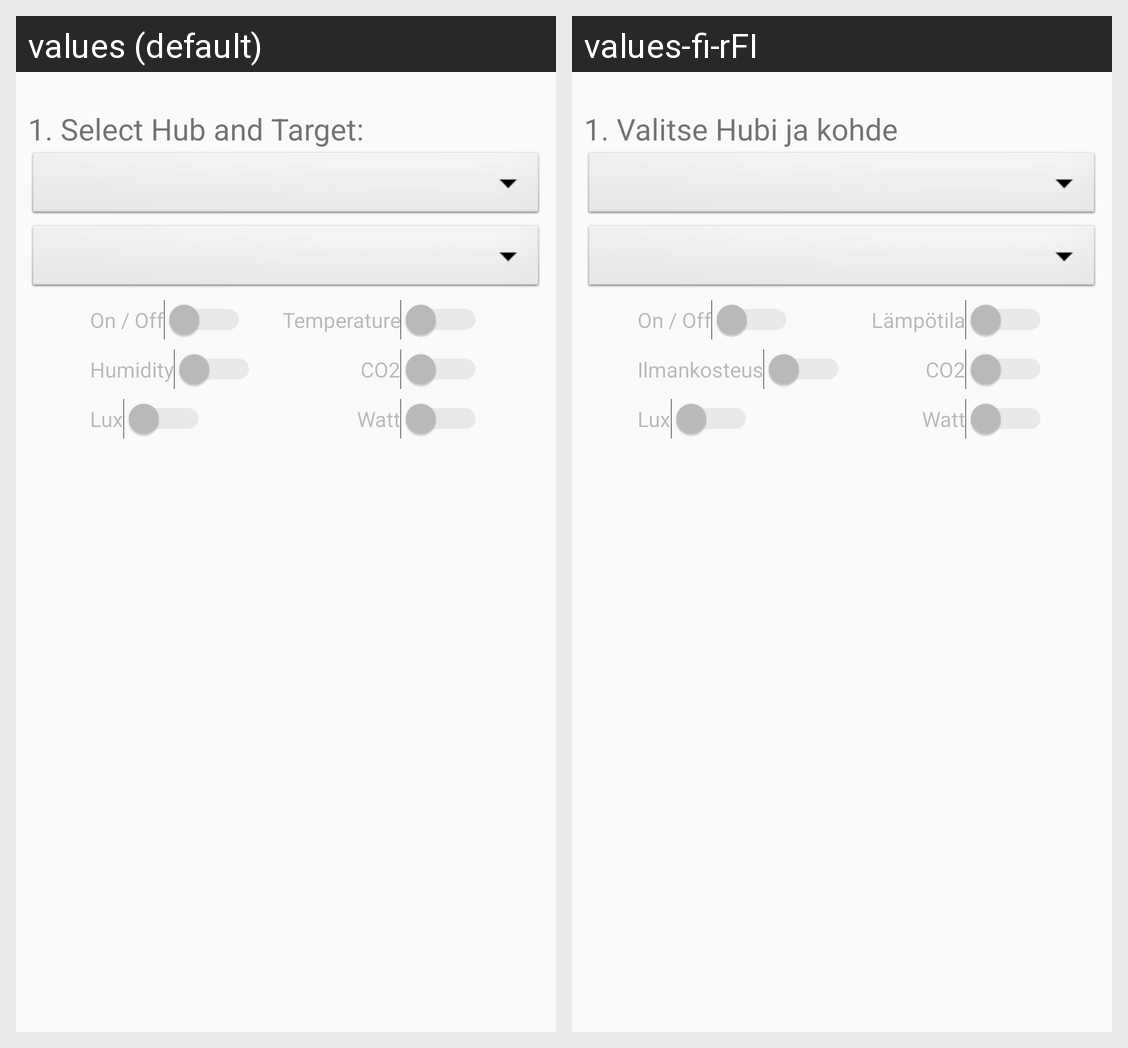

The same Android screen rendered under two of its app's locales, left to right. List the strings drawn on it with the default value and each locale's translation.
Android screen res/layout/appwidget_configure.xml rendered under 2 locales, left to right: values (default), values-fi-rFI. Device: Nexus 5 (rendered at 1080×1920; each locale shown at half size, 540×960, under a caption strip naming it); theme AppTheme.
Strings drawn on this screen, with the default value and each locale's value (text and hints the layout hard-codes, and strings that could not be matched under every locale, appear in the picture but are not listed):

select_hub_and_device
  values: 1. Select Hub and Target:
  values-fi-rFI: 1. Valitse Hubi ja kohde

capability_label_on_off
  values: On / Off
  values-fi-rFI: On / Off  [not translated; the default value is used]

capability_label_temperature
  values: Temperature
  values-fi-rFI: Lämpötila

capability_label_humidity
  values: Humidity
  values-fi-rFI: Ilmankosteus

capability_label_co2
  values: CO2
  values-fi-rFI: CO2

capability_label_lux
  values: Lux
  values-fi-rFI: Lux

capability_label_watt
  values: Watt
  values-fi-rFI: Watt
